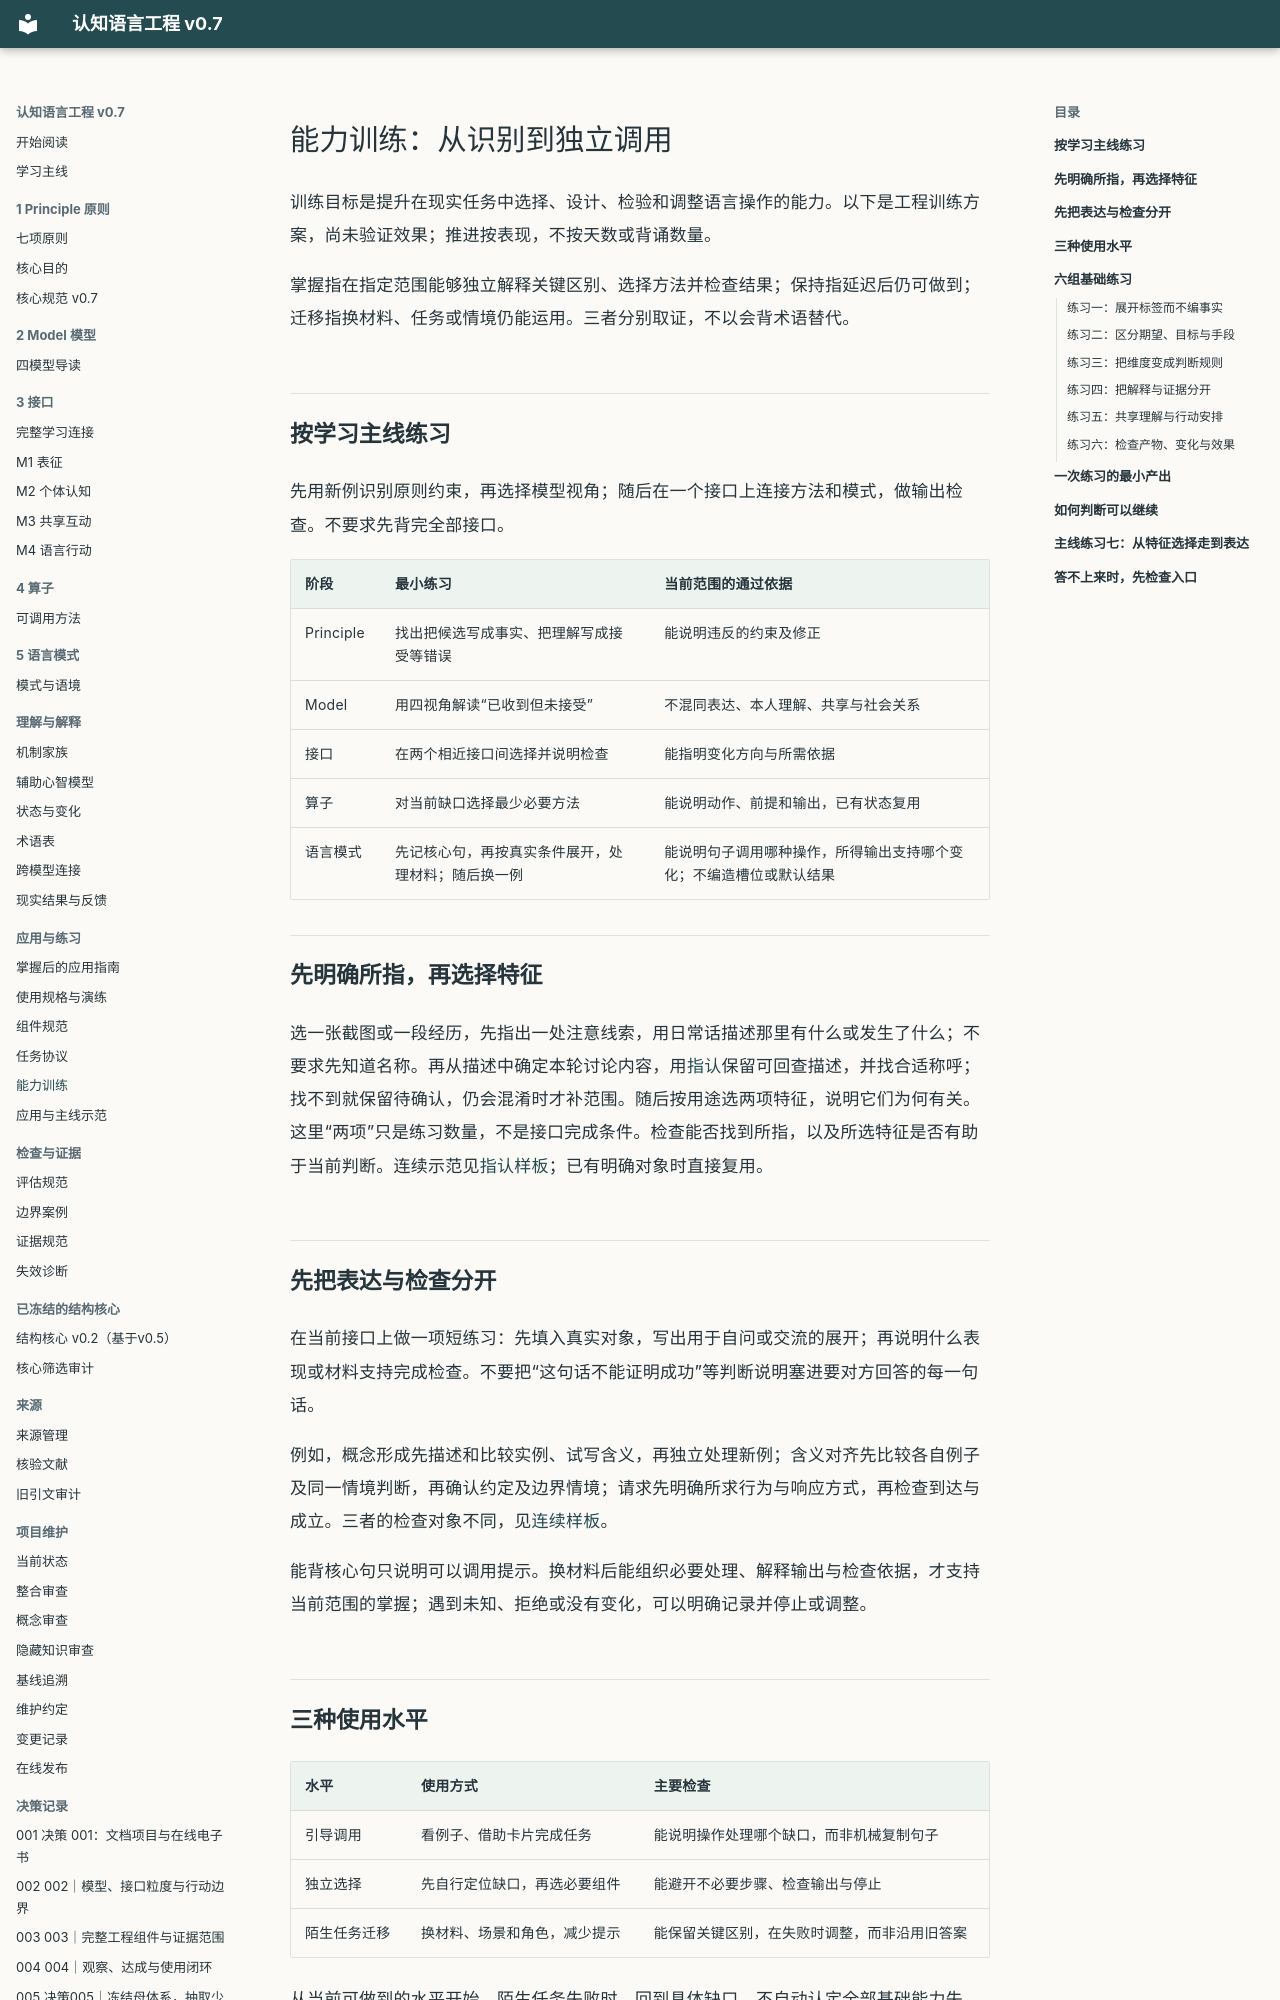

repository: liamamilin/mctrl · page: learning/TRAINING/index.html · generator: mkdocs

# 能力训练：从识别到独立调用

训练目标是提升在现实任务中选择、设计、检验和调整语言操作的能力。以下是工程训练方案，尚未验证效果；推进按表现，不按天数或背诵数量。

掌握指在指定范围能够独立解释关键区别、选择方法并检查结果；保持指延迟后仍可做到；迁移指换材料、任务或情境仍能运用。三者分别取证，不以会背术语替代。

## 按学习主线练习

先用新例识别原则约束，再选择模型视角；随后在一个接口上连接方法和模式，做输出检查。不要求先背完全部接口。

| 阶段 | 最小练习 | 当前范围的通过依据 |
| --- | --- | --- |
| Principle | 找出把候选写成事实、把理解写成接受等错误 | 能说明违反的约束及修正 |
| Model | 用四视角解读“已收到但未接受” | 不混同表达、本人理解、共享与社会关系 |
| 接口 | 在两个相近接口间选择并说明检查 | 能指明变化方向与所需依据 |
| 算子 | 对当前缺口选择最少必要方法 | 能说明动作、前提和输出，已有状态复用 |
| 语言模式 | 先记核心句，再按真实条件展开，处理材料；随后换一例 | 能说明句子调用哪种操作，所得输出支持哪个变化；不编造槽位或默认结果 |

## 先明确所指，再选择特征

选一张截图或一段经历，先指出一处注意线索，用日常话描述那里有什么或发生了什么；不要求先知道名称。再从描述中确定本轮讨论内容，用[指认](../models/M1.md#r-c2)保留可回查描述，并找合适称呼；找不到就保留待确认，仍会混淆时才补范围。随后按用途选两项特征，说明它们为何有关。这里“两项”只是练习数量，不是接口完成条件。检查能否找到所指，以及所选特征是否有助于当前判断。连续示范见[指认样板](../applications/CASES.md#identification-sample)；已有明确对象时直接复用。

## 先把表达与检查分开

在当前接口上做一项短练习：先填入真实对象，写出用于自问或交流的展开；再说明什么表现或材料支持完成检查。不要把“这句话不能证明成功”等判断说明塞进要对方回答的每一句话。

例如，概念形成先描述和比较实例、试写含义，再独立处理新例；含义对齐先比较各自例子及同一情境判断，再确认约定及边界情境；请求先明确所求行为与响应方式，再检查到达与成立。三者的检查对象不同，见[连续样板](../applications/CASES.md#pattern-samples)。

能背核心句只说明可以调用提示。换材料后能组织必要处理、解释输出与检查依据，才支持当前范围的掌握；遇到未知、拒绝或没有变化，可以明确记录并停止或调整。
